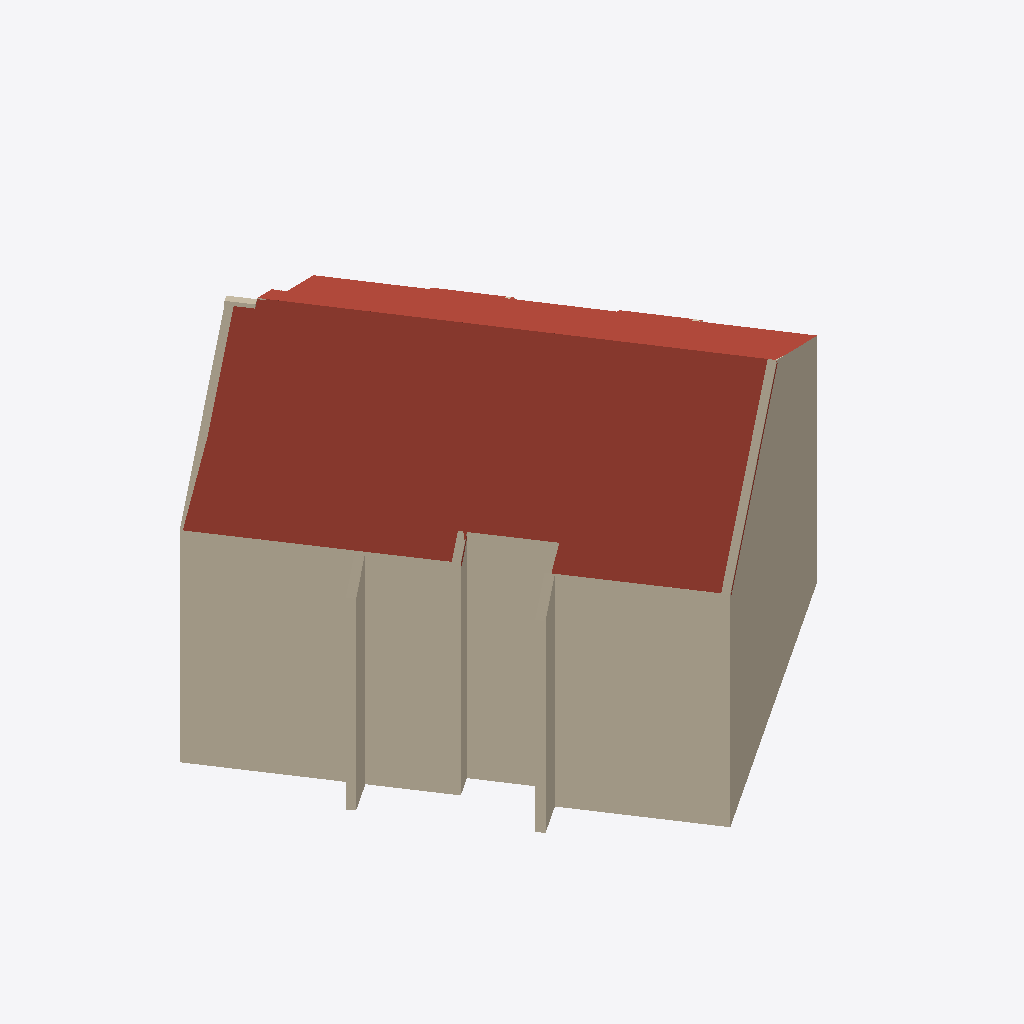
Isometric view of an IFC building model (IFC-SPF (STEP), schema IFC4, length unit metre), seen from the south-west, elements coloured by IFC class: 13 walls (beige), 1 roof (red-brown).
Extent 21.6 m × 21.6 m × 13.3 m (x, y, z). Storeys (1): LoD2 Hülle at 0.00 m. Elements (30): 28 IfcWall, 1 IfcRoof, 1 IfcSlab.

HEADER;
FILE_DESCRIPTION(('ViewDefinition[DesignTransferView]'),'2;1');
FILE_NAME('/dev/null','2026-11-17T13:23:35+01:00',(''),(''),'IfcOpenShell 0.9.0.post1','IfcOpenShell 0.9.0.post1','Nobody');
FILE_SCHEMA(('IFC4'));
ENDSEC;
DATA;
#1=IFCPROJECT('2KU3$AZBD42fQ7gi9le5dU',$,'Green BIM – PV-Potenzial HS Mainz',$,$,$,$,(#11),#6);
#15=IFCSITE('0srlx0Vtj38xOngG7oJprQ',$,'Mainz',$,$,#25,$,$,$,$,$,$,$,$);
#16=IFCBUILDING('1uRvYsXhjATAcqzHgzpmfc',$,'DERPLP150000jSeO',$,$,#30,$,$,$,$,$,$);
#17=IFCBUILDINGSTOREY('0s9lN$C4f35PgCihkqUevm',$,'LoD2 Hülle',$,$,#35,$,$,$,$);
#64=IFCROOF('2UJWNU3Jb93P0uEWmqKgcn',$,'Dach',$,$,#75,$,$,$);
#245=IFCWALL('32y001zAX0vgMECM2ganb6',$,'Wand 4',$,$,#1000,#265,$,.SOLIDWALL.);
#495=IFCWALL('3dZIzV5Rf1VxKCnUe6xUHb',$,'Wand 14',$,$,#1045,#515,$,.SOLIDWALL.);
#220=IFCWALL('0yY42fpkTBsRh53ZWrLvTd',$,'Wand 3',$,$,#965,#240,$,.SOLIDWALL.);
#695=IFCWALL('1IiuGYLl564f8idq1GU7mo',$,'Wand 22',$,$,#1065,#715,$,.SOLIDWALL.);
#520=IFCWALL('0CCmPCpt51WQfj_lp8jwBj',$,'Wand 15',$,$,#995,#540,$,.SOLIDWALL.);
#295=IFCWALL('3QwGT_fJTBYenFDNciaMcG',$,'Wand 6',$,$,#935,#315,$,.SOLIDWALL.);
#620=IFCWALL('33caQ0vgL9UPmmCfX1x3iE',$,'Wand 19',$,$,#1075,#640,$,.SOLIDWALL.);
#745=IFCWALL('23U7hB3KnFVwIZ6n02T20b',$,'Wand 24',$,$,#1060,#765,$,.SOLIDWALL.);
#195=IFCWALL('0MLwVJKyz5Zuo9FNlu5tSg',$,'Wand 2',$,$,#1070,#215,$,.SOLIDWALL.);
#345=IFCWALL('3ZMEyuu_T0HxA1GusG1lIe',$,'Wand 8',$,$,#975,#365,$,.SOLIDWALL.);
#420=IFCWALL('2vy2A$x6TE2RYDKZJ2QDas',$,'Wand 11',$,$,#1030,#440,$,.SOLIDWALL.);
#470=IFCWALL('05l2uwH_XBrAWOj4A_8cfd',$,'Wand 13',$,$,#955,#490,$,.SOLIDWALL.);
#770=IFCWALL('0rOwJ5V4b23PWZTgk8OC2Z',$,'Wand 25',$,$,#1015,#790,$,.SOLIDWALL.);
ENDSEC;
